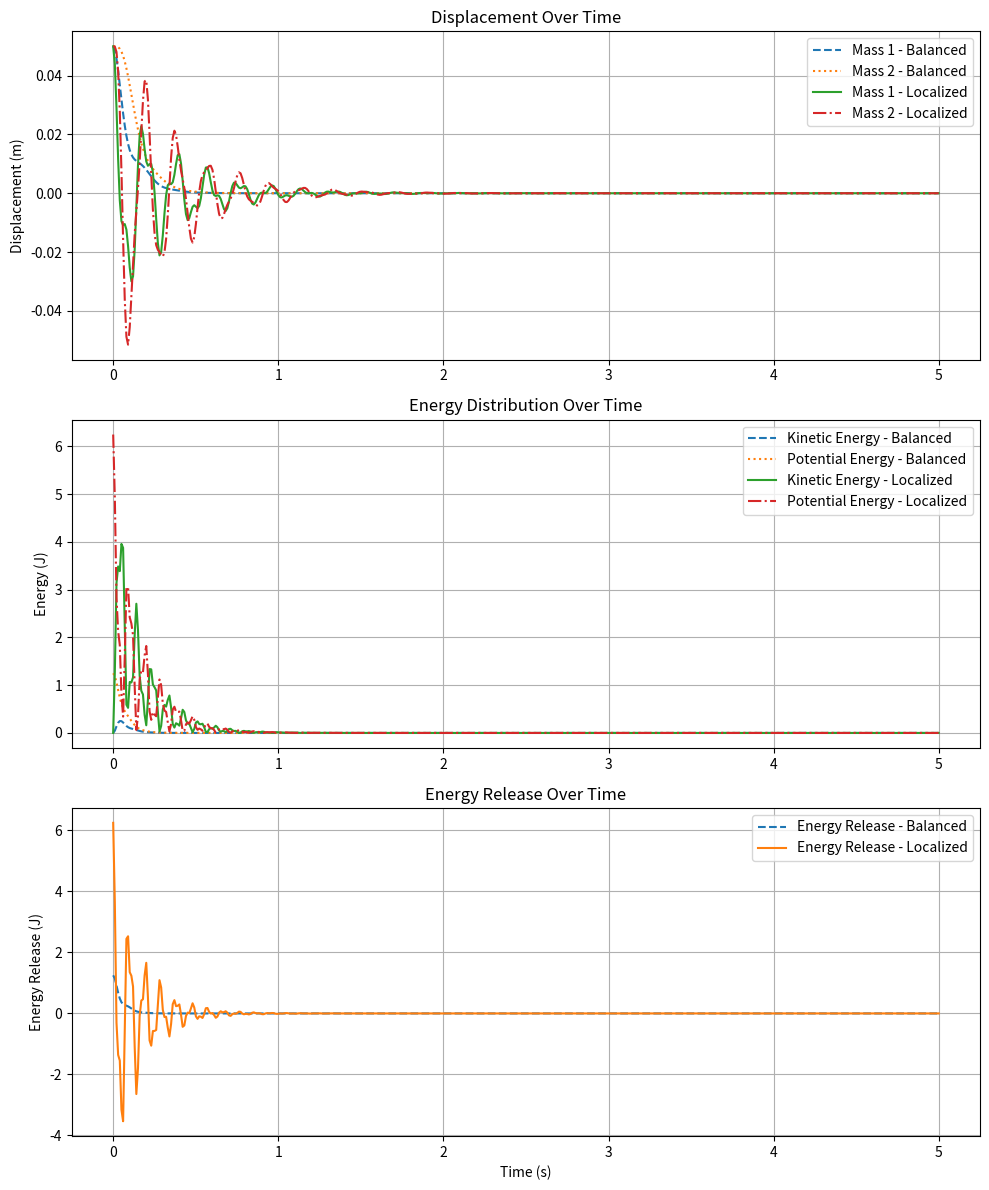

Here is the Python script that generated this plot:
import numpy as np
import matplotlib.pyplot as plt
from scipy.integrate import solve_ivp

# System Parameters for Balanced vs. Localized Energy
m1, m2 = 2.0, 1.5  # Masses (kg)
k1_balanced, k2_balanced = 1000, 800  # Soft Stiffness (Balanced Energy)
k1_local, k2_local = 5000, 4000  # Stiff Stiffness (Localized Energy Peaks)
c_balanced, c_local = 50, 10  # Damping (High for balanced, low for localized)

# Initial Conditions: Small Displacement and Zero Velocity
x0 = [0.05, 0.0, 0.05, 0.0]  # [x1, v1, x2, v2]

# Time Span
t_span = (0, 5)
t_eval = np.linspace(0, 5, 500)

# Equations of Motion for 2DOF System
def system_dynamics(t, y, m1, m2, k1, k2, c):
    x1, v1, x2, v2 = y
    dx1dt = v1
    dx2dt = v2
    
    dv1dt = (-k1 * x1 + k2 * (x2 - x1) - c * v1) / m1
    dv2dt = (-k2 * (x2 - x1) - c * v2) / m2

    return [dx1dt, dv1dt, dx2dt, dv2dt]

# Solve ODEs for Balanced Energy Case
sol_balanced = solve_ivp(system_dynamics, t_span, x0, t_eval=t_eval, args=(m1, m2, k1_balanced, k2_balanced, c_balanced))

# Solve ODEs for Localized Energy Peaks Case
sol_local = solve_ivp(system_dynamics, t_span, x0, t_eval=t_eval, args=(m1, m2, k1_local, k2_local, c_local))

# Compute Energy
def compute_energy(sol, m1, m2, k1, k2):
    x1, v1, x2, v2 = sol.y
    KE = 0.5 * m1 * v1**2 + 0.5 * m2 * v2**2
    PE = 0.5 * k1 * x1**2 + 0.5 * k2 * (x2 - x1)**2
    return KE, PE

KE_balanced, PE_balanced = compute_energy(sol_balanced, m1, m2, k1_balanced, k2_balanced)
KE_local, PE_local = compute_energy(sol_local, m1, m2, k1_local, k2_local)

# Plot Results
fig, axs = plt.subplots(3, 1, figsize=(10, 12))

# Plot Displacement Comparison
axs[0].plot(sol_balanced.t, sol_balanced.y[0], label="Mass 1 - Balanced", linestyle="--")
axs[0].plot(sol_balanced.t, sol_balanced.y[2], label="Mass 2 - Balanced", linestyle=":")
axs[0].plot(sol_local.t, sol_local.y[0], label="Mass 1 - Localized", linestyle="-")
axs[0].plot(sol_local.t, sol_local.y[2], label="Mass 2 - Localized", linestyle="-.")
axs[0].set_ylabel("Displacement (m)")
axs[0].set_title("Displacement Over Time")
axs[0].legend()
axs[0].grid(True)

# Plot Energy Comparison
axs[1].plot(sol_balanced.t, KE_balanced, label="Kinetic Energy - Balanced", linestyle="--")
axs[1].plot(sol_balanced.t, PE_balanced, label="Potential Energy - Balanced", linestyle=":")
axs[1].plot(sol_local.t, KE_local, label="Kinetic Energy - Localized", linestyle="-")
axs[1].plot(sol_local.t, PE_local, label="Potential Energy - Localized", linestyle="-.")
axs[1].set_ylabel("Energy (J)")
axs[1].set_title("Energy Distribution Over Time")
axs[1].legend()
axs[1].grid(True)

# Plot Energy Release (Potential Energy Dissipation)
axs[2].plot(sol_balanced.t, PE_balanced - KE_balanced, label="Energy Release - Balanced", linestyle="--")
axs[2].plot(sol_local.t, PE_local - KE_local, label="Energy Release - Localized", linestyle="-")
axs[2].set_xlabel("Time (s)")
axs[2].set_ylabel("Energy Release (J)")
axs[2].set_title("Energy Release Over Time")
axs[2].legend()
axs[2].grid(True)

plt.tight_layout()
plt.show()